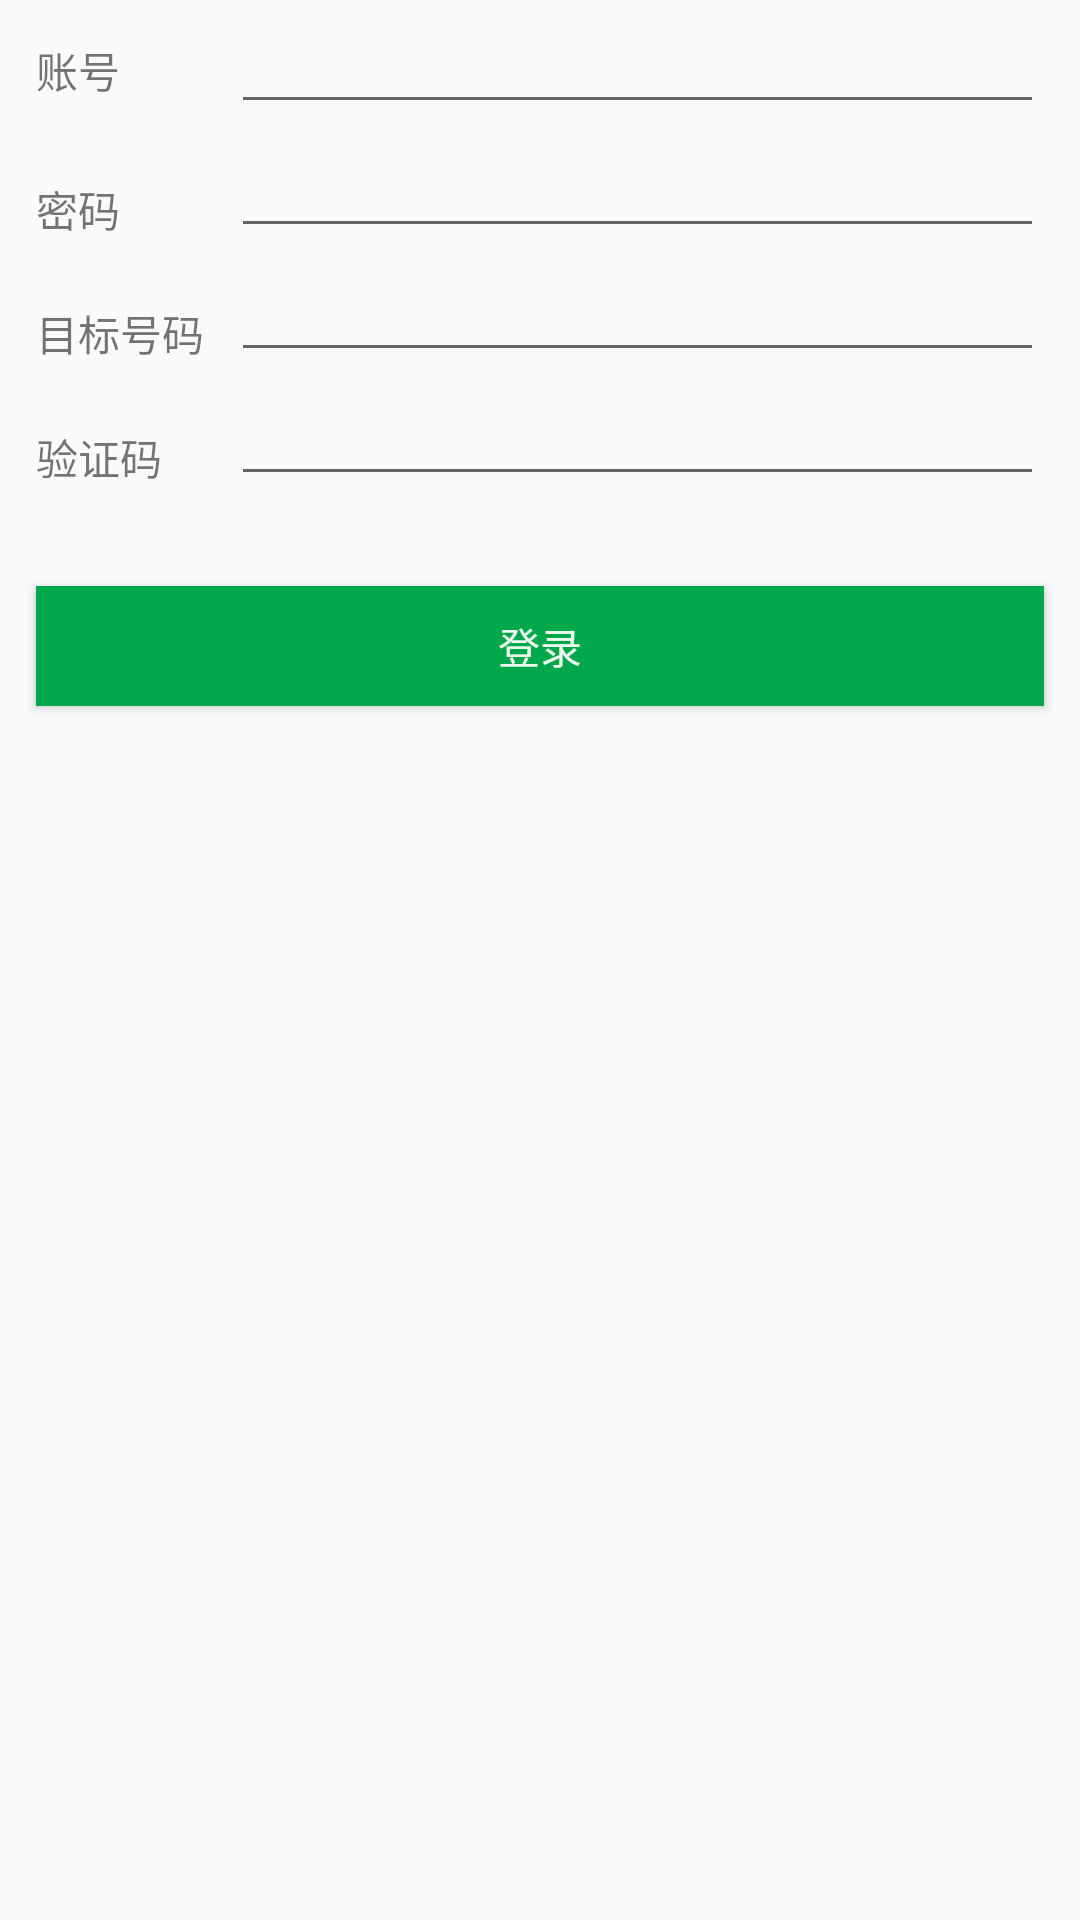

This screen was rendered from an Android layout file. Write that file and the resources it references.
<!-- AndroidManifest.xml: application theme AppTheme -->
<!-- res/layout/activity_login.xml -->
<?xml version="1.0" encoding="utf-8"?>
<LinearLayout xmlns:android="http://schemas.android.com/apk/res/android"
    xmlns:app="http://schemas.android.com/apk/res-auto"
    xmlns:tools="http://schemas.android.com/tools"
    android:layout_width="match_parent"
    android:layout_height="match_parent"
    android:orientation="vertical"
    tools:context="com.dtm.locationsys.activity.LoginActivity">
    
    <LinearLayout
        android:layout_width="match_parent"
        android:layout_height="wrap_content"
        android:orientation="horizontal">
        <TextView
            android:layout_width="65dp"
            android:layout_height="wrap_content"
            android:layout_marginLeft="@dimen/login_margin_left"
            android:text="@string/config_user_name"/>
        <EditText
            android:id="@+id/txt_user_name"
            android:layout_width="match_parent"
            android:layout_height="wrap_content"
            android:layout_marginRight="@dimen/login_margin_right"
            android:layout_weight="1"/>

    </LinearLayout>
    
    <LinearLayout
        android:layout_width="match_parent"
        android:layout_height="wrap_content"
        android:orientation="horizontal">
        <TextView
            android:layout_width="65dp"
            android:layout_height="wrap_content"
            android:layout_marginLeft="@dimen/login_margin_left"
            android:text="@string/config_password"
            android:layout_marginTop="5dp"/>
        <EditText
            android:id="@+id/txt_password"
            android:layout_width="match_parent"
            android:layout_height="wrap_content"
            android:layout_marginRight="@dimen/login_margin_right"
            android:layout_weight="1"/>

    </LinearLayout>
    
    <LinearLayout
        android:layout_width="match_parent"
        android:layout_height="wrap_content"
        android:orientation="horizontal">
        <TextView
            android:layout_width="65dp"
            android:layout_height="wrap_content"
            android:layout_marginLeft="@dimen/login_margin_left"
            android:layout_marginTop="5dp"
            android:text="@string/target_num"/>
        <EditText
            android:id="@+id/txt_target_code"
            android:layout_width="match_parent"
            android:layout_height="wrap_content"
            android:layout_marginRight="@dimen/login_margin_right"
            android:layout_weight="1"/>

    </LinearLayout>
    
    <LinearLayout
        android:layout_width="match_parent"
        android:layout_height="wrap_content"
        android:orientation="horizontal">
        <TextView
            android:layout_width="65dp"
            android:layout_height="wrap_content"
            android:layout_marginLeft="@dimen/login_margin_left"
            android:layout_marginTop="5dp"
            android:text="@string/verification_code"/>
        <EditText
            android:id="@+id/txt_verification_code"
            android:layout_width="match_parent"
            android:layout_height="wrap_content"
            android:layout_marginRight="@dimen/login_margin_right"
            android:layout_weight="1"/>

    </LinearLayout>

    <Button
        android:id="@+id/btn_login"
        android:layout_width="match_parent"
        android:layout_height="@dimen/big_btn_h"
        android:layout_marginLeft="@dimen/login_margin_left"
        android:layout_marginRight="@dimen/login_margin_right"
        android:layout_marginTop="30dp"
        android:background="@color/btn_bg_color"
        android:textColor="@color/btn_font_color"
        android:text="@string/btn_login"/>


</LinearLayout>
<!-- resources referenced by this layout -->
<resources>
  <color name="btn_bg_color">#00A74B</color>
  <color name="btn_font_color">#EDF8EE</color>
  <dimen name="big_btn_h">40dp</dimen>
  <dimen name="login_margin_left">12dp</dimen>
  <dimen name="login_margin_right">12dp</dimen>
  <string name="btn_login">登录</string>
  <string name="config_password">密码</string>
  <string name="config_user_name">账号</string>
  <string name="target_num">目标号码</string>
  <string name="verification_code">验证码</string>
  <style name="AppTheme" parent="Theme.AppCompat.Light.DarkActionBar">
          
          <item name="colorPrimary">#333C49</item>
          <item name="colorPrimaryDark">#333C49</item>
          <item name="colorAccent">#00D083</item>
  
      </style>
</resources>
